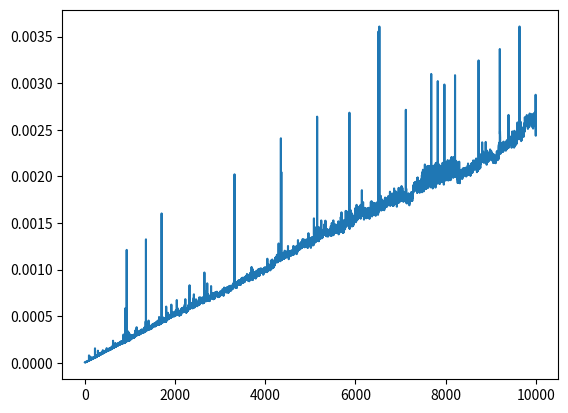

Generate this figure with matplotlib:
from matplotlib import pyplot
import time
import tqdm


def rabinkarp(text, query) -> list:
    h, prime, alphabet = 1, 101, 256
    for i in range(len(query) - 1):
        h = (h * alphabet) % prime
    matches = []
    phash, whash = 0, 0
    for i in range(len(query)):
        phash = (alphabet * phash + ord(query[i])) % prime
        whash = (alphabet * whash + ord(text[i])) % prime

    for i in range(len(text) - len(query) + 1):
        if phash == whash:
            j = 0
            for j in range(len(query)):
                if text[j + i] != query[j]:
                    break
            if j + 1 == len(query):
                matches.append(i)

        if i < len(text) - len(query):
            whash = (alphabet * (whash - ord(text[i]) * h) + ord(text[i + len(query)])) % prime
            if whash < 0:
                whash += prime
    return matches


def print_matches(inp, q):
    out = ""
    for i in range(len(inp)):
        for n in range(len(matches)):
            if i == matches[n]:
                out += "["
            if i == matches[n] + len(q):
                out += "]"
        out += inp[i]
    if matches[-1] + len(q) == len(inp):
        out += "]"
    print(out)


def time_rk(txt, query, return_matches=0):
    stime = time.time()
    m = rabinkarp(txt, query)
    etime = time.time()

    runtime = etime - stime
    if return_matches:
        return runtime, m
    else:
        return runtime


if __name__ == '__main__':
    inp = "a"
    q = "a"

    r = 0
    runtimes, textsizes = [], []
    for i in tqdm.tqdm(range(10000)):
        r, matches = time_rk(inp, q, 1)
        #print(r)
        runtimes.append(r)
        textsizes.append(len(inp))
        inp += "a"

    pl = pyplot.plot(textsizes, runtimes)
    pyplot.show()
